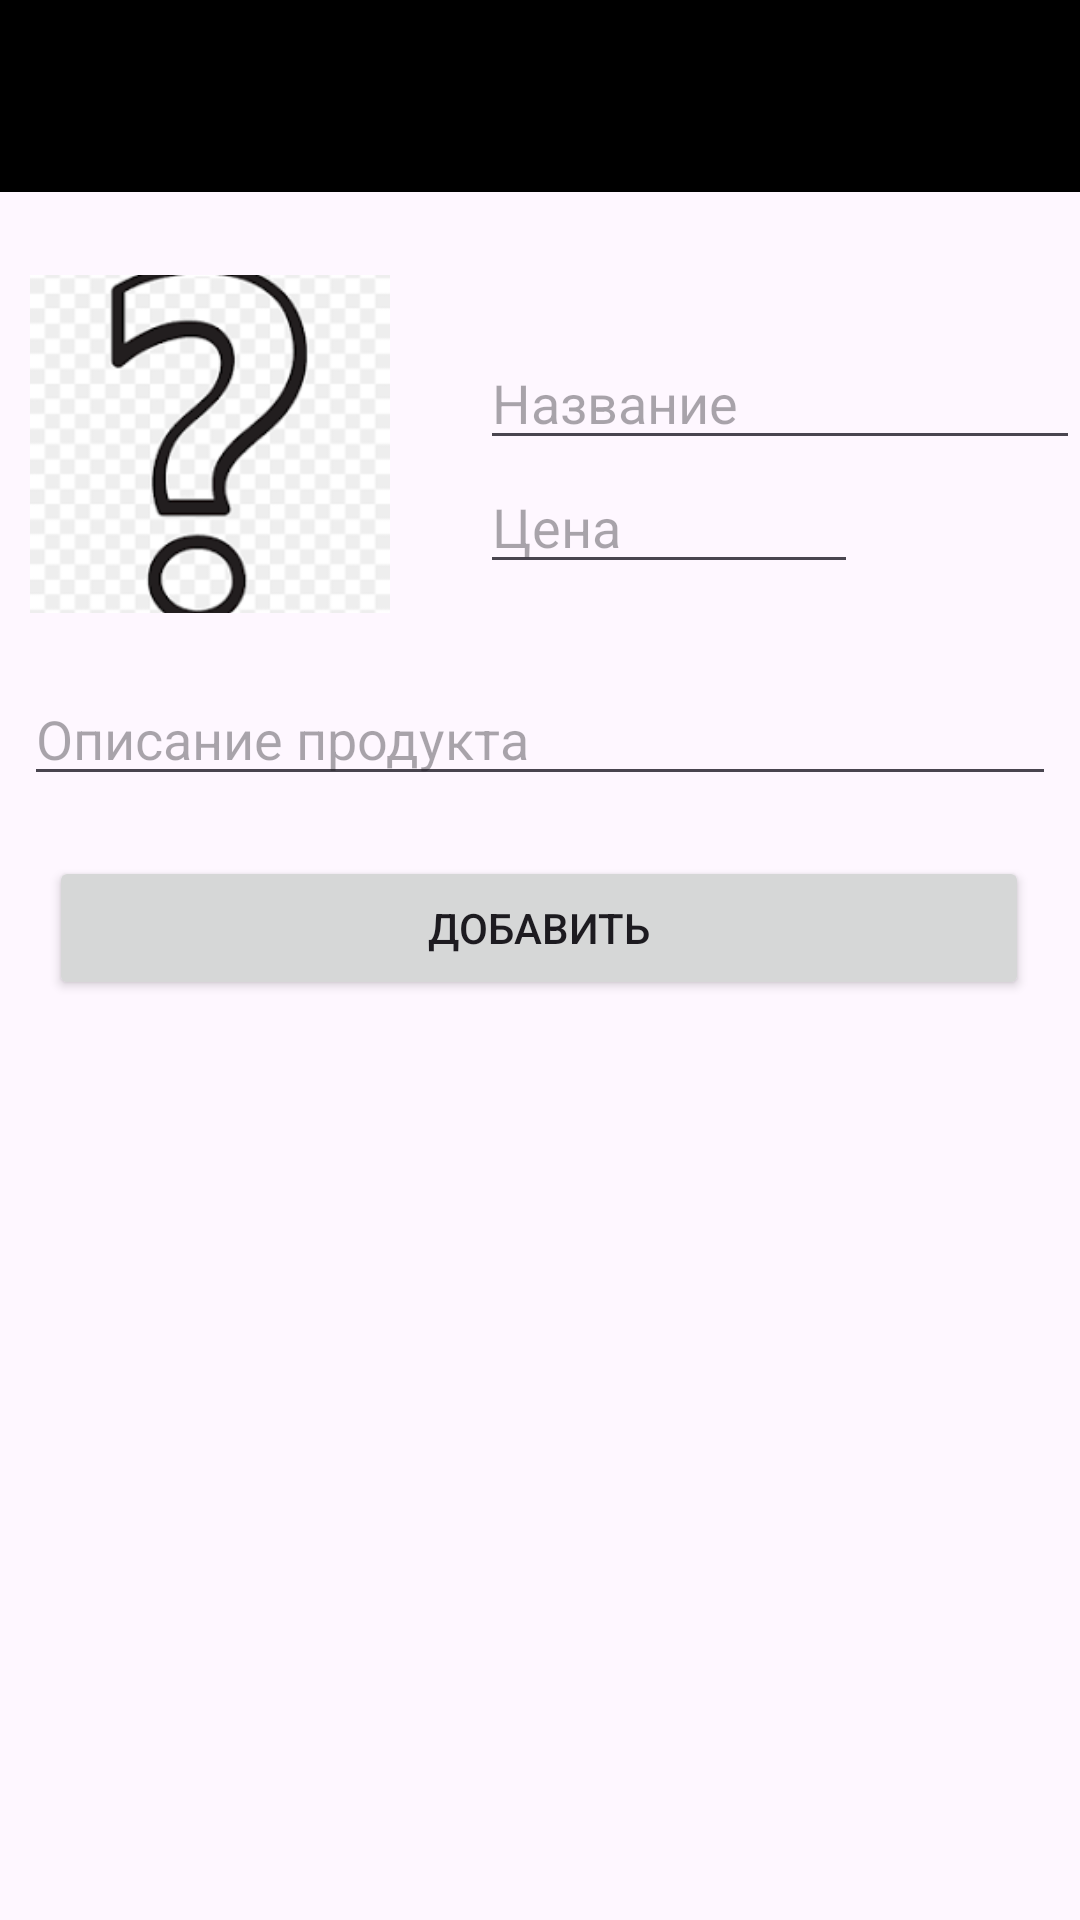

Write the Android layout XML for this screen, with the resource values it uses.
<!-- AndroidManifest.xml: application theme Theme.Product_Shop -->
<!-- res/layout/activity_2.xml -->
<?xml version="1.0" encoding="utf-8"?>
<androidx.constraintlayout.widget.ConstraintLayout xmlns:android="http://schemas.android.com/apk/res/android"
    xmlns:app="http://schemas.android.com/apk/res-auto"
    xmlns:tools="http://schemas.android.com/tools"
    android:id="@+id/main"
    android:layout_width="match_parent"
    android:layout_height="match_parent"
    tools:context=".Activity2">


    <androidx.appcompat.widget.Toolbar
        android:id="@+id/toolbar"
        android:layout_width="match_parent"
        android:layout_height="wrap_content"
        android:background="@color/black"
        tools:ignore="MissingConstraints" />

    <LinearLayout
        android:id="@+id/linearLayout"
        android:layout_width="match_parent"
        android:layout_height="wrap_content"
        android:layout_marginTop="24dp"
        android:orientation="horizontal"
        app:layout_constraintTop_toBottomOf="@+id/toolbar">

        <ImageView
            android:id="@+id/imageTv"
            android:layout_width="120dp"
            android:layout_height="120dp"
            android:layout_marginStart="10dp"
            app:srcCompat="@drawable/qw" />

        <LinearLayout
            android:layout_width="match_parent"
            android:layout_height="wrap_content"
            android:layout_marginStart="30dp"
            android:layout_marginTop="24sp"
            android:ems="20"
            android:orientation="vertical">

            <EditText
                android:id="@+id/nameText"
                android:layout_width="wrap_content"
                android:layout_height="wrap_content"
                android:ems="10"
                android:hint="Название" />

            <EditText
                android:id="@+id/priceText"
                android:layout_width="wrap_content"
                android:layout_height="wrap_content"
                android:ems="6"
                android:hint="Цена" />


        </LinearLayout>

    </LinearLayout>

    <Button
        android:id="@+id/button"
        android:layout_width="wrap_content"
        android:layout_height="wrap_content"
        android:layout_marginTop="20dp"
        android:ems="20"
        android:text="Добавить"
        app:layout_constraintEnd_toEndOf="parent"
        app:layout_constraintHorizontal_bias="0.493"
        app:layout_constraintStart_toStartOf="parent"
        app:layout_constraintTop_toBottomOf="@+id/contextTv" />

    <ListView
        android:id="@+id/textTv"
        android:layout_width="match_parent"
        android:layout_height="0sp"
        android:layout_marginTop="24dp"
        android:layout_marginBottom="38dp"
        app:layout_constraintBottom_toBottomOf="parent"
        app:layout_constraintEnd_toEndOf="parent"
        app:layout_constraintStart_toStartOf="parent"
        app:layout_constraintTop_toBottomOf="@+id/button"
        tools:listitem="@layout/item" />

    <EditText
        android:id="@+id/contextTv"
        android:layout_width="match_parent"
        android:layout_height="wrap_content"
        android:layout_marginStart="8dp"
        android:layout_marginTop="16dp"
        android:layout_marginEnd="8dp"
        android:hint="Описание продукта"
        app:layout_constraintEnd_toEndOf="parent"
        app:layout_constraintStart_toStartOf="parent"
        app:layout_constraintTop_toBottomOf="@+id/linearLayout" />


</androidx.constraintlayout.widget.ConstraintLayout>
<!-- res/layout/item.xml (included above) -->
<?xml version="1.0" encoding="utf-8"?>
<LinearLayout xmlns:android="http://schemas.android.com/apk/res/android"
    xmlns:app="http://schemas.android.com/apk/res-auto"
    android:orientation="vertical"
    android:layout_width="match_parent"
    android:layout_height="match_parent">

    <LinearLayout
        android:layout_width="match_parent"
        android:layout_height="wrap_content"
        android:orientation="horizontal">

        <ImageView
            android:id="@+id/imageTv_item"
            android:layout_width="0dp"
            android:layout_height="80dp"
            android:layout_weight="0.3"
            app:srcCompat="@drawable/qw"
            android:layout_marginStart="10dp"/>

        <LinearLayout
            android:layout_width="0dp"
            android:layout_height="match_parent"
            android:layout_weight="1"
            android:orientation="vertical">


            <TextView
                android:id="@+id/nameText_item"
                android:layout_marginStart="20sp"
                android:layout_marginTop="10dp"
                android:layout_width="match_parent"
                android:layout_height="wrap_content"
                android:text="TextView" />

            <TextView
                android:id="@+id/priceText_item"
                android:layout_marginStart="20sp"
                android:layout_marginTop="20dp"
                android:layout_width="match_parent"
                android:layout_height="wrap_content"
                android:text="TextView" />
        </LinearLayout>

    </LinearLayout>

</LinearLayout>
<!-- resources referenced by this layout -->
<resources>
  <!-- drawable qw: png bitmap (drawable, 5186 bytes) -->
  <style name="Theme.Product_Shop" parent="Base.Theme.Product_Shop" />
  <style name="Base.Theme.Product_Shop" parent="Theme.Material3.DayNight.NoActionBar">
          
          
      </style>
  <!-- not gathered from this repository: default colours our renderer supplied (Android Studio template values) -->
  <color name="black">#FF000000</color>
</resources>
